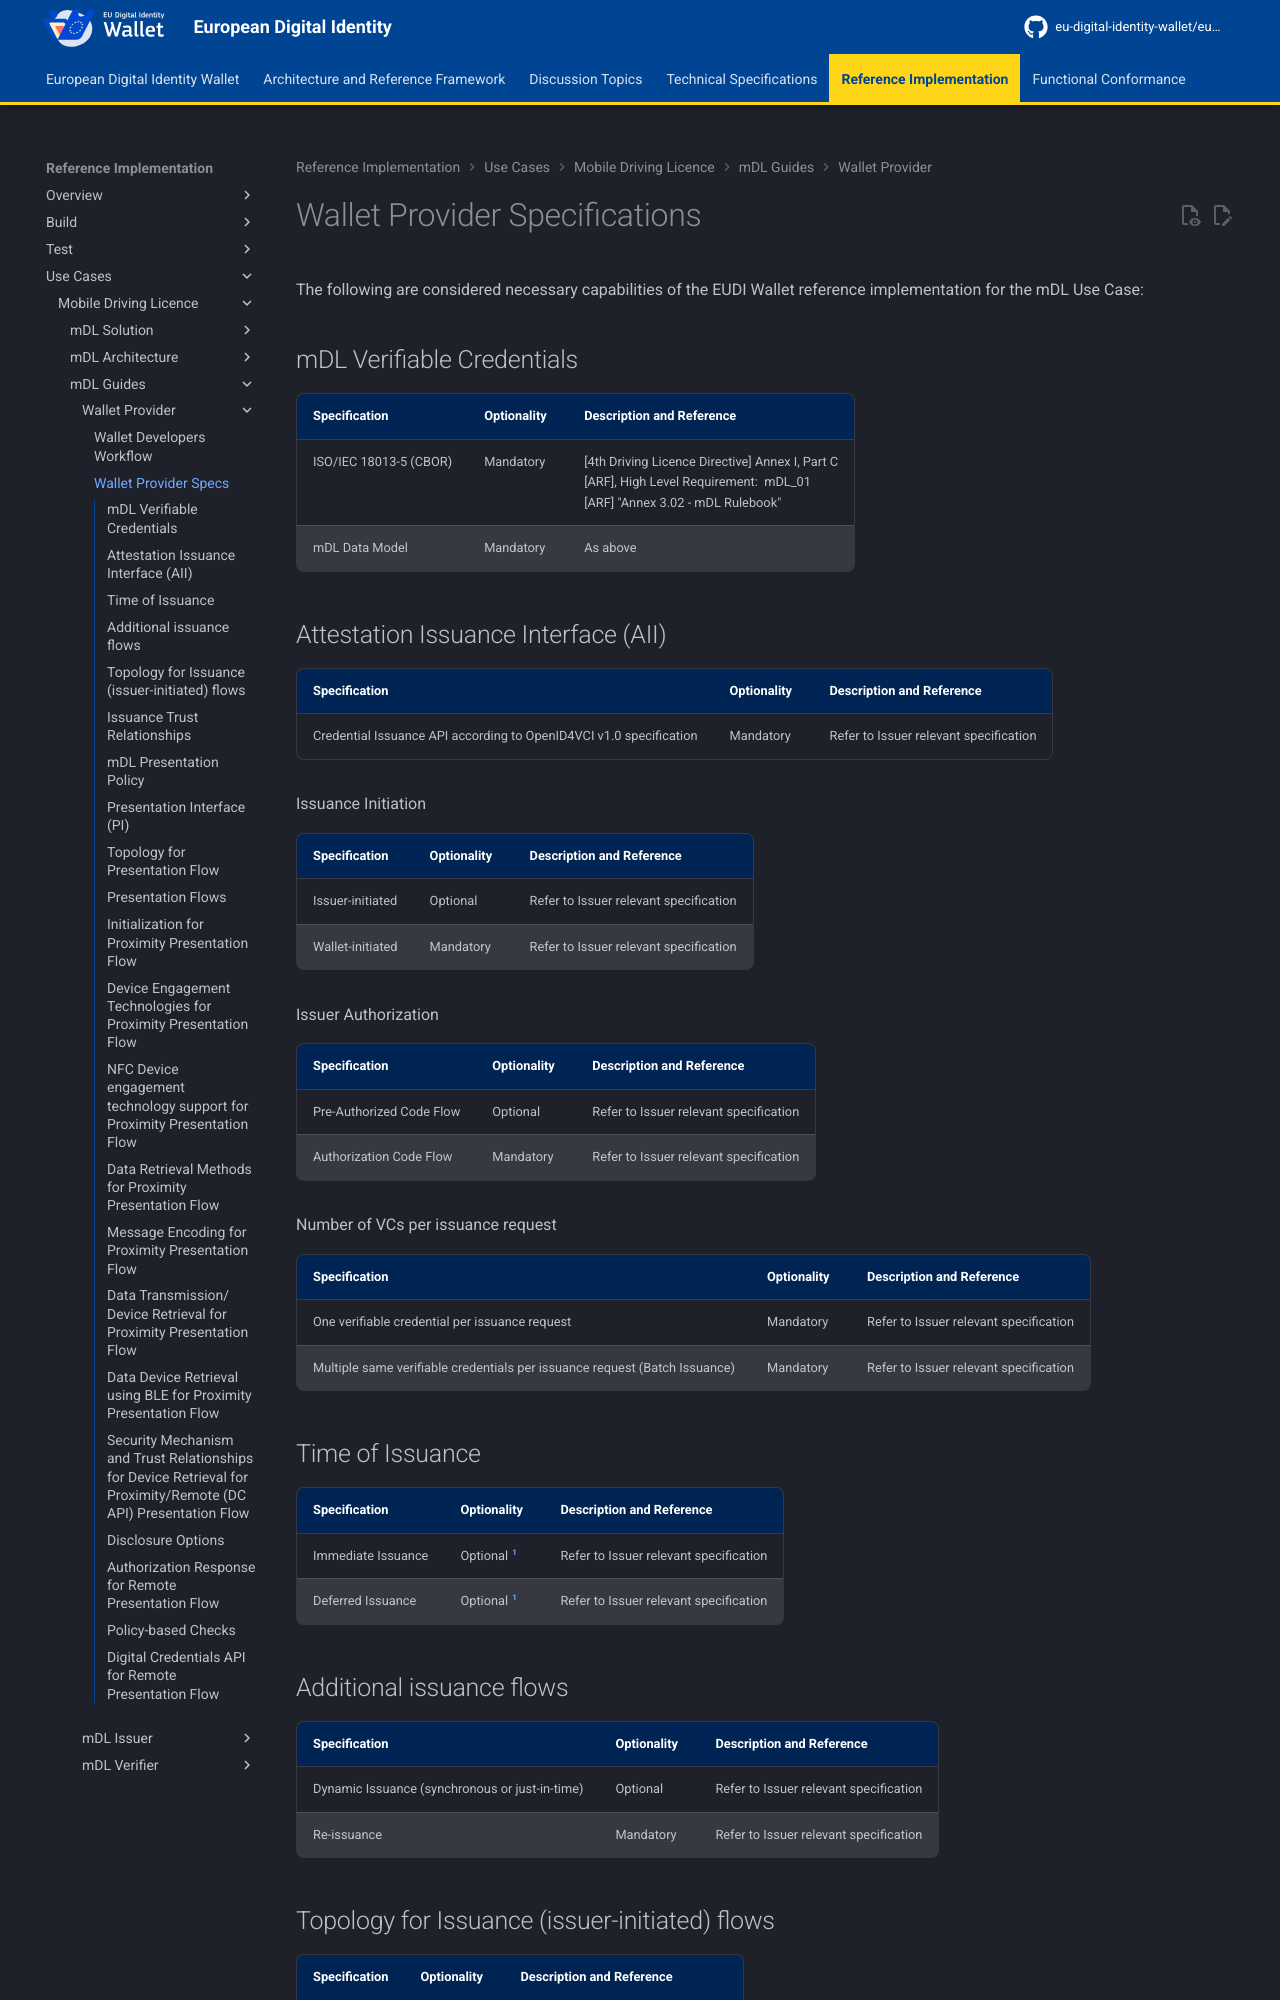

repository: eu-digital-identity-wallet/eudi-docs-site · page: latest/use-cases/mobile-driving-license/mdl-guides/wallet-provider/wallet-provider-specs/index.html · generator: mkdocs

# Wallet Provider Specifications

The following are considered necessary capabilities of the EUDI Wallet reference implementation for the mDL Use Case:

## mDL Verifiable Credentials
|Specification |Optionality |Description and Reference |
|---|---|---|
| ISO/IEC 18013-5 (CBOR) | Mandatory | [4th Driving Licence Directive] Annex I, Part C <br/>[ARF], High Level Requirement:  mDL_01 <br/>[ARF] "Annex 3.02 - mDL Rulebook" |
| mDL Data Model | Mandatory | As above |

## Attestation Issuance Interface (AII)

|Specification |Optionality |Description and Reference |
|---|---|---|
| Credential Issuance API according to OpenID4VCI v1.0 specification | Mandatory | Refer to Issuer relevant specification |

Issuance Initiation

|Specification |Optionality |Description and Reference |
|---|---|---|
| Issuer-initiated | Optional | Refer to Issuer relevant specification |
| Wallet-initiated | Mandatory | Refer to Issuer relevant specification |

Issuer Authorization

|Specification |Optionality |Description and Reference |
|---|---|---|
| Pre-Authorized Code Flow | Optional | Refer to Issuer relevant specification |
| Authorization Code Flow | Mandatory | Refer to Issuer relevant specification |

Number of VCs per issuance request

|Specification |Optionality |Description and Reference |
|---|---|---|
| One verifiable credential per issuance request | Mandatory | Refer to Issuer relevant specification |
| Multiple same verifiable credentials per issuance request (Batch Issuance) | Mandatory | Refer to Issuer relevant specification |

## Time of Issuance
|Specification |Optionality |Description and Reference |
|---|---|---|
| Immediate Issuance | Optional [^1] | Refer to Issuer relevant specification |
| Deferred Issuance | Optional [^1] | Refer to Issuer relevant specification |

## Additional issuance flows

|Specification |Optionality |Description and Reference |
|---|---|---|
| Dynamic Issuance (synchronous or just-in-time) | Optional | Refer to Issuer relevant specification |
| Re-issuance | Mandatory | Refer to Issuer relevant specification |

## Topology for Issuance (issuer-initiated) flows

|Specification |Optionality |Description and Reference |
|---|---|---|
| Same device | Optional | Refer to Issuer relevant specification |
| Cross device | Optional | Refer to Issuer relevant specification |
